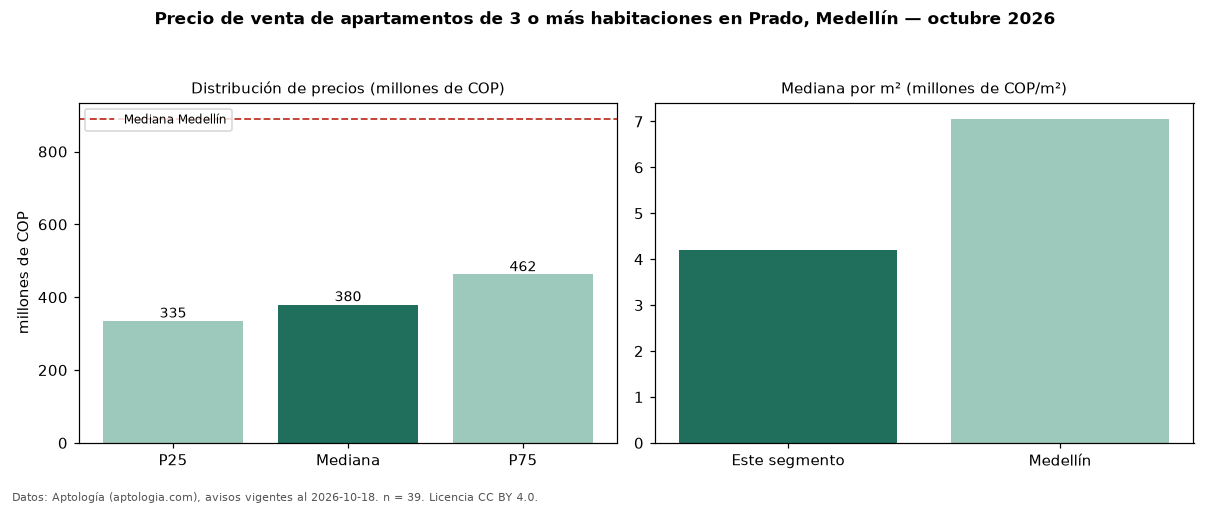

The file beside this chart, header and first rows:
seccion, metrica, valor, moneda, n
precio, p25, 335000000, COP, 39
precio, mediana, 380000000, COP, 39
precio, p75, 462500000, COP, 39
precio, minimo, 240000000, COP, 39
precio, maximo, 980000000, COP, 39
m2, mediana_precio_m2, 4200000, COP, 35
m2, area_mediana_m2, 122.0, m2, 35
banos, mediana_banos, 2.0, , 
estrato, estrato_mas_frecuente, 4, , 36
habitaciones, 3+, 380000000, COP, 39
ciudad, mediana_ciudad_referencia, 890000000, COP, 
ciudad, mediana_m2_ciudad, 7058824, COP, 
fuente, fecha_datos, 2026-10-18, , 
fuente, atribucion, https://www.aptologia.com/venta/medellin…, , 
fuente, licencia, CC BY 4.0, , 
